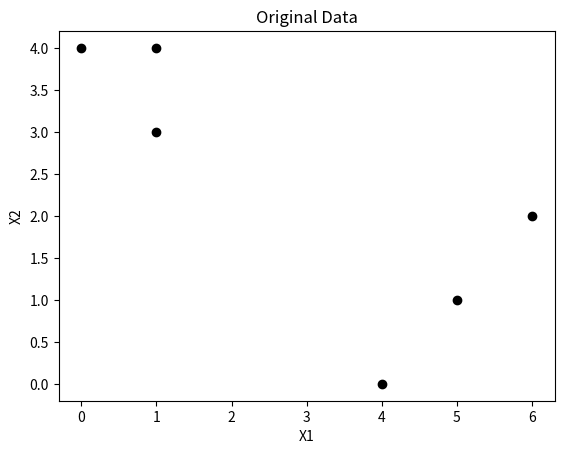
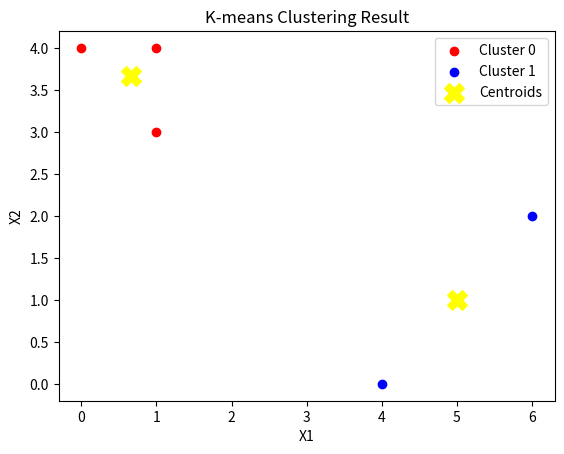

Generate these figures, in order, with matplotlib:
# -----------------------------
# Import required libraries
# -----------------------------
import numpy as np
import matplotlib.pyplot as plt

# -----------------------------
# Step 1: Define the dataset
# -----------------------------
# Each row represents one observation: [X1, X2]
X = np.array([
    [1, 4],
    [1, 3],
    [0, 4],
    [5, 1],
    [6, 2],
    [4, 0]
])

k = 2  # Number of clusters
n = X.shape[0]  # Total number of observations

# -----------------------------
# (a) Plot original observations
# -----------------------------
plt.scatter(X[:, 0], X[:, 1], color='black')  # Plot all points
plt.title("Original Data")
plt.xlabel("X1")
plt.ylabel("X2")
plt.show()

# -----------------------------
# (b) Randomly assign clusters
# -----------------------------
np.random.seed(42)  # Fix seed for reproducibility
labels = np.random.choice(k, n)  # Assign random cluster labels (0 or 1)

print("Initial Labels:", labels)


# -----------------------------
# Function to compute centroids
# -----------------------------
def compute_centroids(X, labels, k):
    centroids = []

    # Loop over each cluster
    for i in range(k):
        points = X[labels == i]  # Select points in cluster i

        # Compute centroid = mean of points
        centroid = points.mean(axis=0)
        centroids.append(centroid)

    return np.array(centroids)


# -----------------------------
# Function to assign clusters
# -----------------------------
def assign_clusters(X, centroids):
    new_labels = []

    # Loop over each data point
    for point in X:
        # Compute Euclidean distance to each centroid
        distances = [np.linalg.norm(point - c) for c in centroids]

        # Assign to nearest centroid
        new_labels.append(np.argmin(distances))

    return np.array(new_labels)


# -----------------------------
# (c), (d), (e) K-means iteration
# -----------------------------
while True:

    # Step (c): Compute centroids
    centroids = compute_centroids(X, labels, k)
    print("Centroids:\n", centroids)

    # Step (d): Assign clusters based on distance
    new_labels = assign_clusters(X, centroids)
    print("Updated Labels:", new_labels)

    # Step (e): Stop if labels do not change (convergence)
    if np.array_equal(labels, new_labels):
        print("Converged!")
        break

    # Update labels for next iteration
    labels = new_labels

# -----------------------------
# Final Output
# -----------------------------
print("\nFinal Cluster Labels:", labels)
print("Final Centroids:\n", centroids)

# -----------------------------
# (f) Plot final clustered data
# -----------------------------
colors = ['red', 'blue']  # Assign colors to clusters

for i in range(k):
    plt.scatter(
        X[labels == i][:, 0],  # X1 values of cluster i
        X[labels == i][:, 1],  # X2 values of cluster i
        color=colors[i],
        label=f'Cluster {i}'
    )

# Plot centroids
plt.scatter(
    centroids[:, 0],
    centroids[:, 1],
    color='yellow',
    marker='X',
    s=200,
    label='Centroids'
)

plt.title("K-means Clustering Result")
plt.xlabel("X1")
plt.ylabel("X2")
plt.legend()
plt.show()
